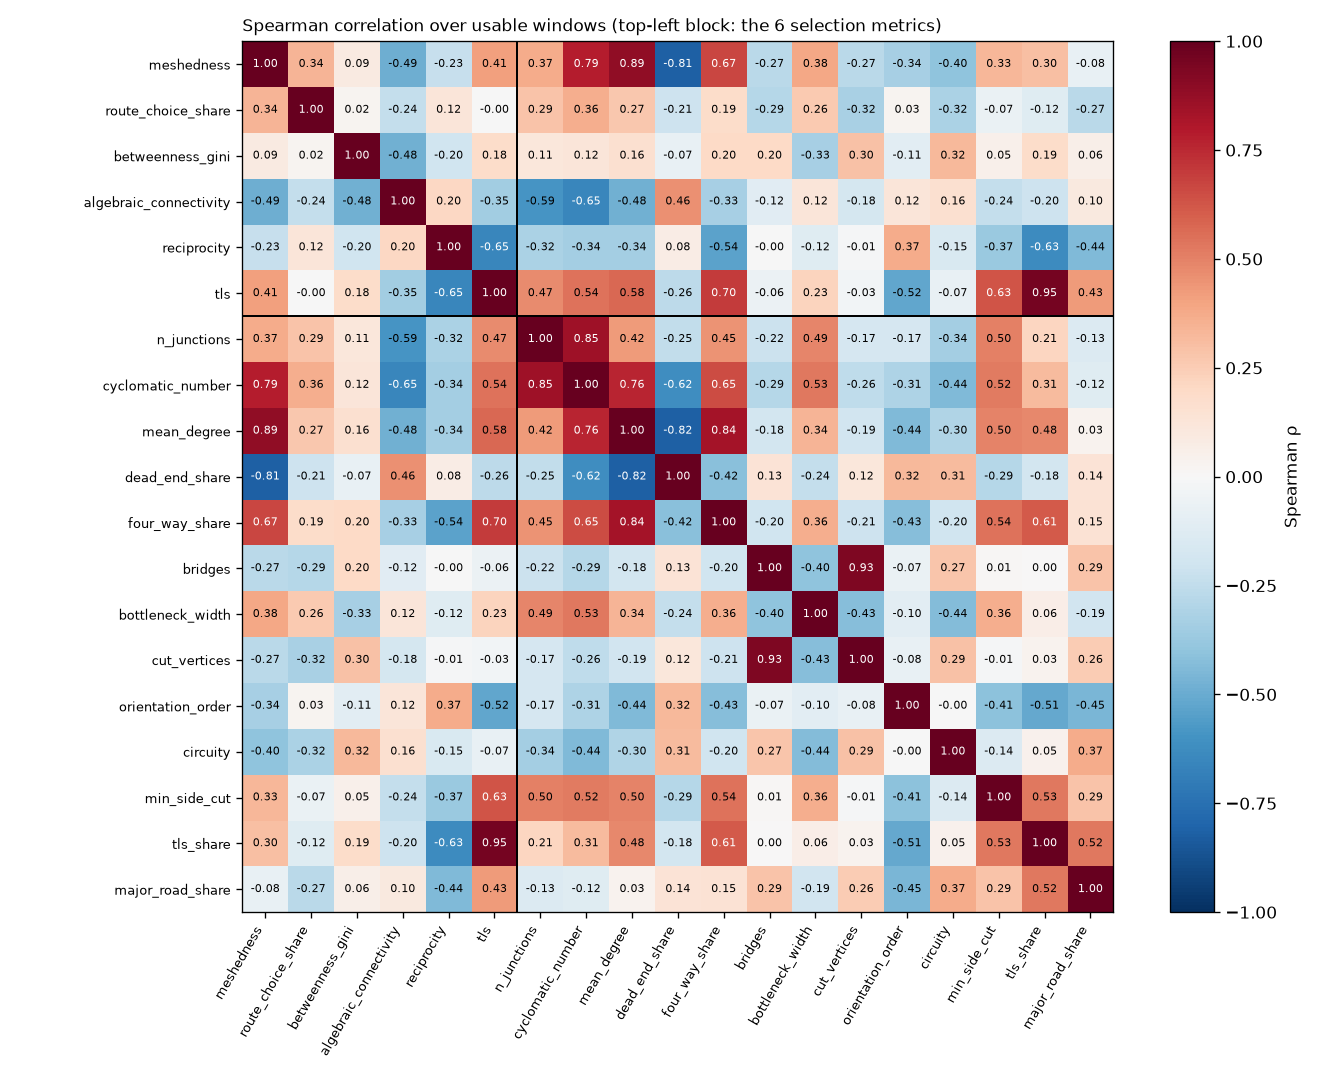

The data file committed next to this chart (first rows):
, meshedness, route_choice_share, betweenness_gini, algebraic_connectivity, reciprocity, tls, n_junctions, cyclomatic_number, mean_degree, dead_end_share, four_way_share, bridges, bottleneck_width, cut_vertices, orientation_order, circuity, min_side_cut, tls_share, major_road_share
meshedness, 1.0, 0.3364, 0.08874, -0.4866, -0.2341, 0.4067, 0.3708, 0.7854, 0.8883, -0.813, 0.6718, -0.2703, 0.3845, -0.2713, -0.3359, -0.3999, 0.3286, 0.297, -0.07573
route_choice_share, 0.3364, 1.0, 0.02407, -0.2419, 0.1228, -0.002731, 0.2885, 0.3626, 0.2731, -0.2093, 0.1873, -0.2862, 0.258, -0.3214, 0.0282, -0.3188, -0.06947, -0.1223, -0.2715
betweenness_gini, 0.08874, 0.02407, 1.0, -0.4776, -0.2023, 0.1829, 0.112, 0.1177, 0.1577, -0.07189, 0.2017, 0.1978, -0.3304, 0.2962, -0.1076, 0.3215, 0.05227, 0.1861, 0.06037
algebraic_connectivity, -0.4866, -0.2419, -0.4776, 1.0, 0.2032, -0.3482, -0.5913, -0.6534, -0.4811, 0.4555, -0.3305, -0.1167, 0.1189, -0.1775, 0.1213, 0.1637, -0.2368, -0.2032, 0.09689
reciprocity, -0.2341, 0.1228, -0.2023, 0.2032, 1.0, -0.6512, -0.3157, -0.3402, -0.3366, 0.07669, -0.5387, -0.0008953, -0.1205, -0.01229, 0.3712, -0.1539, -0.3741, -0.6303, -0.4408
tls, 0.4067, -0.002731, 0.1829, -0.3482, -0.6512, 1.0, 0.4705, 0.5405, 0.5774, -0.2587, 0.6986, -0.05852, 0.2256, -0.03052, -0.5165, -0.07172, 0.6326, 0.9541, 0.4269
n_junctions, 0.3708, 0.2885, 0.112, -0.5913, -0.3157, 0.4705, 1.0, 0.8477, 0.4237, -0.2497, 0.449, -0.2153, 0.4911, -0.1697, -0.1718, -0.3419, 0.5032, 0.2123, -0.1338
cyclomatic_number, 0.7854, 0.3626, 0.1177, -0.6534, -0.3402, 0.5405, 0.8477, 1.0, 0.7635, -0.6181, 0.6535, -0.2879, 0.5282, -0.2551, -0.3066, -0.4395, 0.5199, 0.3139, -0.1174
mean_degree, 0.8883, 0.2731, 0.1577, -0.4811, -0.3366, 0.5774, 0.4237, 0.7635, 1.0, -0.8154, 0.8352, -0.1825, 0.3436, -0.1893, -0.4422, -0.3006, 0.4998, 0.4772, 0.03306
dead_end_share, -0.813, -0.2093, -0.07189, 0.4555, 0.07669, -0.2587, -0.2497, -0.6181, -0.8154, 1.0, -0.4172, 0.1333, -0.2357, 0.1168, 0.3238, 0.3128, -0.2862, -0.183, 0.1351
four_way_share, 0.6718, 0.1873, 0.2017, -0.3305, -0.5387, 0.6986, 0.449, 0.6535, 0.8352, -0.4172, 1.0, -0.1999, 0.3639, -0.2099, -0.4284, -0.2011, 0.5424, 0.6111, 0.1465
bridges, -0.2703, -0.2862, 0.1978, -0.1167, -0.0008953, -0.05852, -0.2153, -0.2879, -0.1825, 0.1333, -0.1999, 1.0, -0.4002, 0.9304, -0.06517, 0.275, 0.01294, 0.00433, 0.2867
bottleneck_width, 0.3845, 0.258, -0.3304, 0.1189, -0.1205, 0.2256, 0.4911, 0.5282, 0.3436, -0.2357, 0.3639, -0.4002, 1.0, -0.4288, -0.1039, -0.4357, 0.3598, 0.06364, -0.1938
cut_vertices, -0.2713, -0.3214, 0.2962, -0.1775, -0.01229, -0.03052, -0.1697, -0.2551, -0.1893, 0.1168, -0.2099, 0.9304, -0.4288, 1.0, -0.07746, 0.293, -0.01275, 0.0326, 0.2572
orientation_order, -0.3359, 0.0282, -0.1076, 0.1213, 0.3712, -0.5165, -0.1718, -0.3066, -0.4422, 0.3238, -0.4284, -0.06517, -0.1039, -0.07746, 1.0, -0.00464, -0.4117, -0.5123, -0.4532
circuity, -0.3999, -0.3188, 0.3215, 0.1637, -0.1539, -0.07172, -0.3419, -0.4395, -0.3006, 0.3128, -0.2011, 0.275, -0.4357, 0.293, -0.00464, 1.0, -0.1357, 0.04532, 0.3706
min_side_cut, 0.3286, -0.06947, 0.05227, -0.2368, -0.3741, 0.6326, 0.5032, 0.5199, 0.4998, -0.2862, 0.5424, 0.01294, 0.3598, -0.01275, -0.4117, -0.1357, 1.0, 0.5305, 0.2884
tls_share, 0.297, -0.1223, 0.1861, -0.2032, -0.6303, 0.9541, 0.2123, 0.3139, 0.4772, -0.183, 0.6111, 0.00433, 0.06364, 0.0326, -0.5123, 0.04532, 0.5305, 1.0, 0.524
major_road_share, -0.07573, -0.2715, 0.06037, 0.09689, -0.4408, 0.4269, -0.1338, -0.1174, 0.03306, 0.1351, 0.1465, 0.2867, -0.1938, 0.2572, -0.4532, 0.3706, 0.2884, 0.524, 1.0
